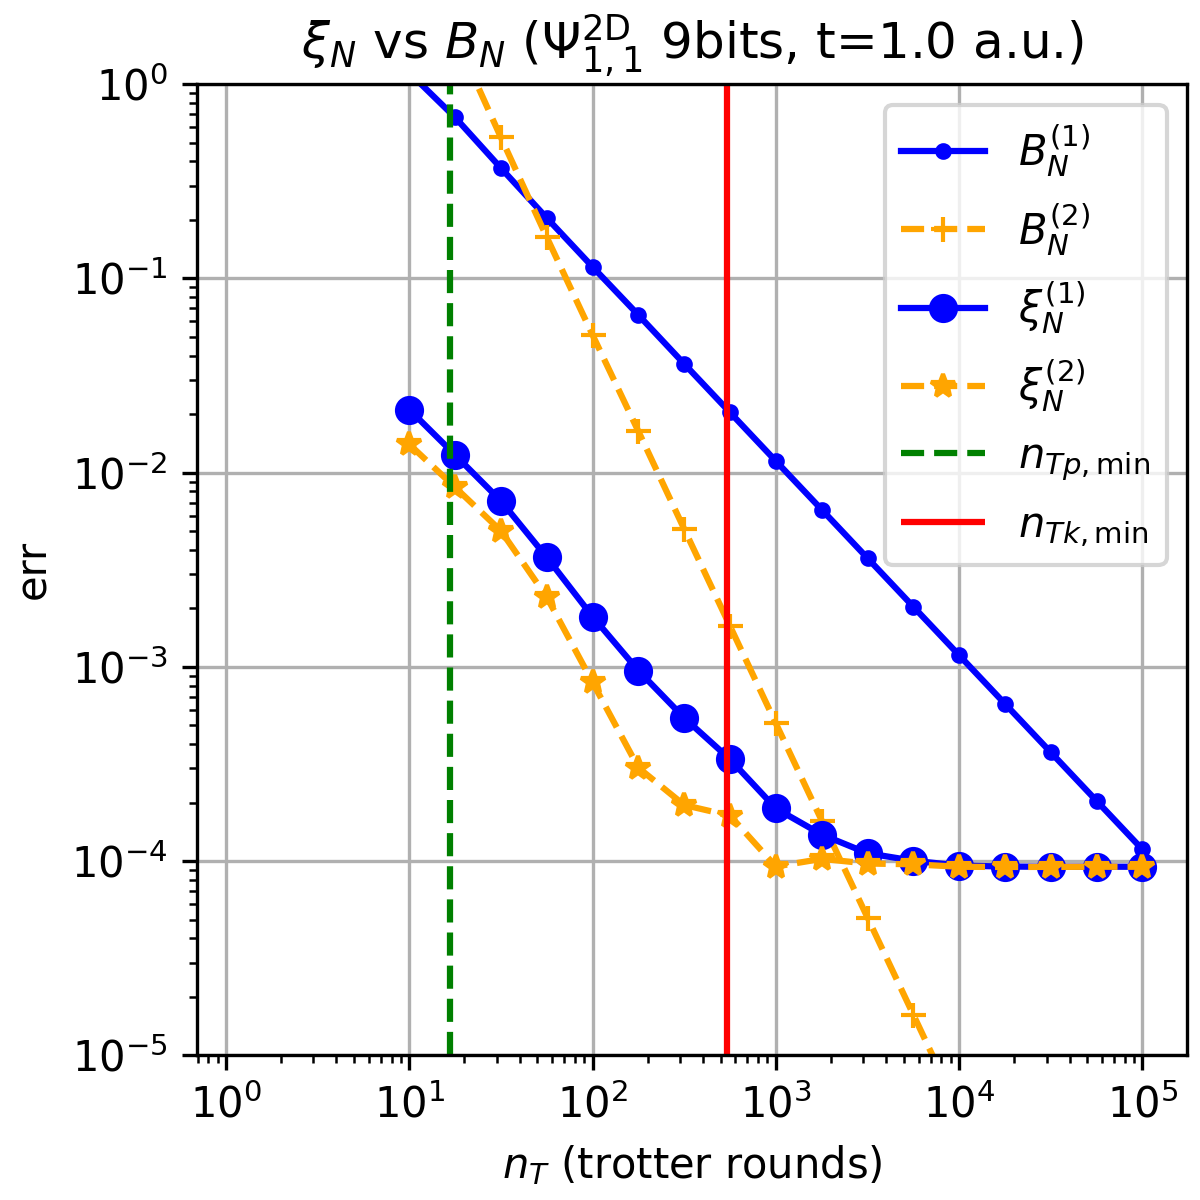

The file beside this chart, header and first rows:
nT, xi1, xi2
10.0, 0.02113, 0.01399
17.78, 0.01233, 0.0084
31.62, 0.007149, 0.005014
56.23, 0.003664, 0.002287
100.0, 0.001814, 0.0008324
177.8, 0.0009562, 0.0003024
316.2, 0.0005457, 0.0001943
562.3, 0.000334, 0.0001713
1000, 0.0001866, 9.371470440883706e-05
1778, 0.000137, 0.0001026
3162, 0.0001097, 9.710392299736945e-05
5623, 0.0001004, 9.622723552333056e-05
10000, 9.480095903975306e-05, 9.34185695384204e-05
17783, 9.366881881427044e-05, 9.322857455767539e-05
31623, 9.343217813342615e-05, 9.3292832361211e-05
56234, 9.35066180808292e-05, 9.346261076997852e-05
100000, 9.342958280760521e-05, 9.341565721421702e-05
